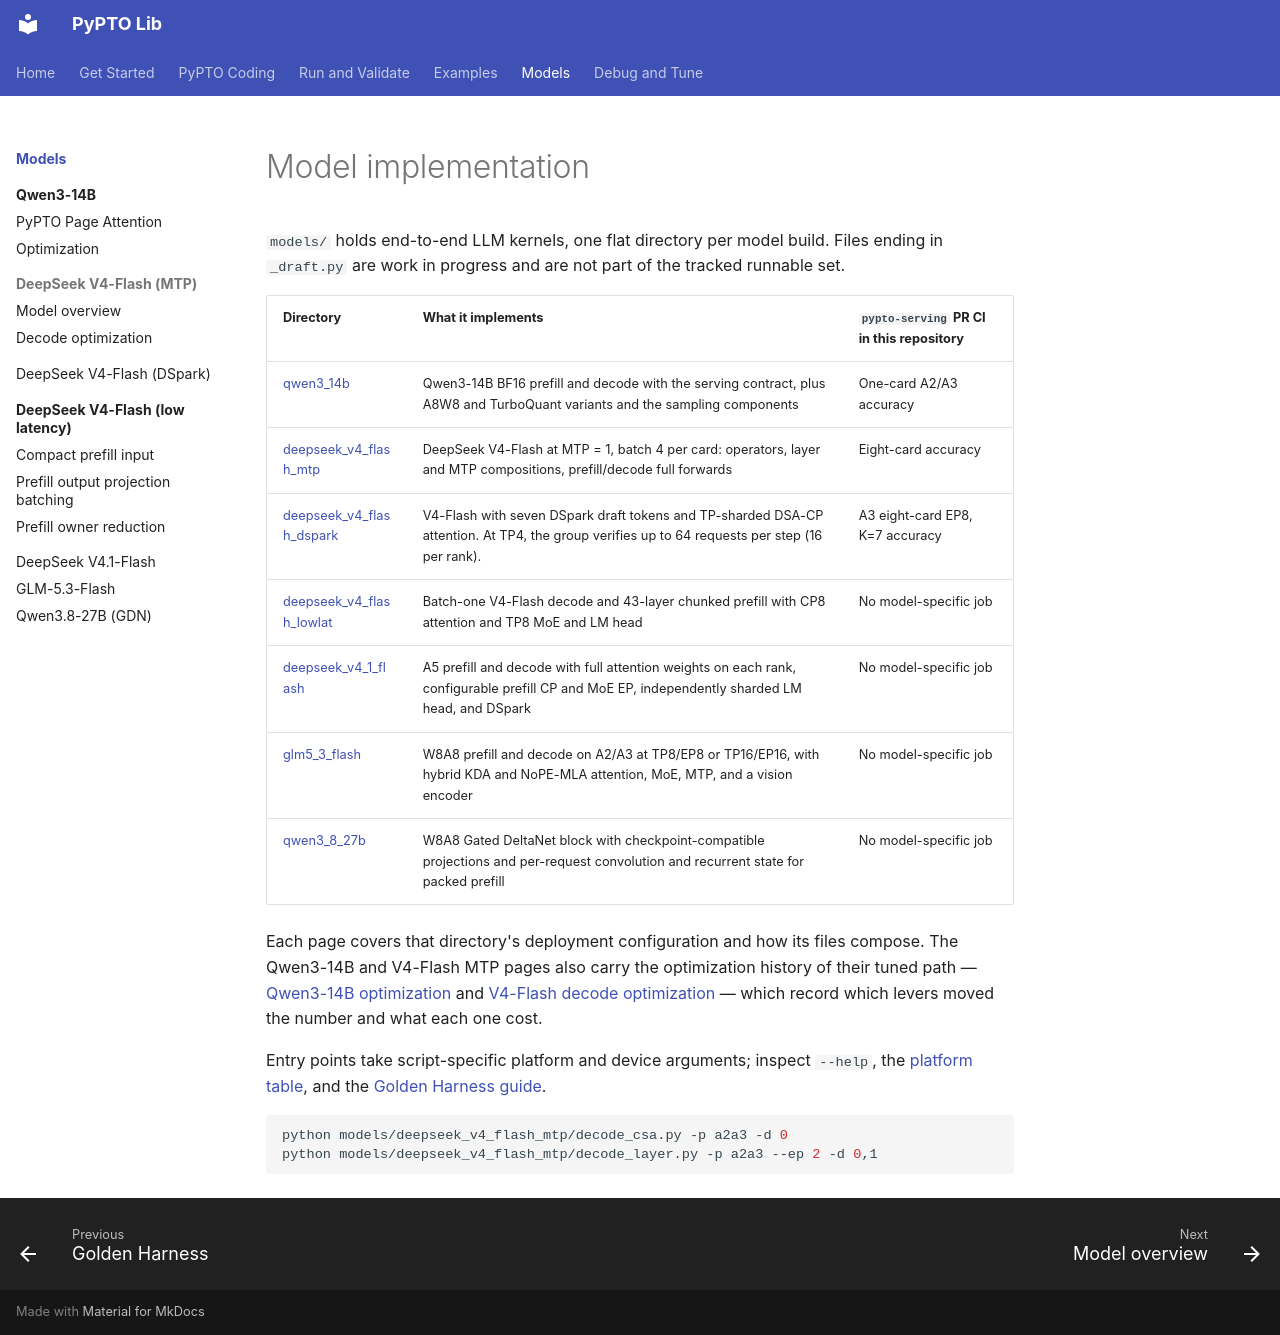

repository: hw-native-sys/pypto-lib · page: models/index.html · generator: mkdocs

# Model implementation

`models/` holds end-to-end LLM kernels, one flat directory per model build.
Files ending in `_draft.py` are work in progress and are not part of the
tracked runnable set.

| Directory | What it implements | `pypto-serving` PR CI in this repository |
| --- | --- | --- |
| [qwen3_14b](qwen3_14b/index.md) | Qwen3-14B BF16 prefill and decode with the serving contract, plus A8W8 and TurboQuant variants and the sampling components | One-card A2/A3 accuracy |
| [deepseek_v4_flash_mtp](deepseek_v4_flash_mtp/index.md) | DeepSeek V4-Flash at MTP = 1, batch 4 per card: operators, layer and MTP compositions, prefill/decode full forwards | Eight-card accuracy |
| [deepseek_v4_flash_dspark](deepseek_v4_flash_dspark/index.md) | V4-Flash with seven DSpark draft tokens and TP-sharded DSA-CP attention. At TP4, the group verifies up to 64 requests per step (16 per rank). | A3 eight-card EP8, K=7 accuracy |
| [deepseek_v4_flash_lowlat](deepseek_v4_flash_lowlat/index.md) | Batch-one V4-Flash decode and 43-layer chunked prefill with CP8 attention and TP8 MoE and LM head | No model-specific job |
| [deepseek_v4_1_flash](deepseek_v4_1_flash/index.md) | A5 prefill and decode with full attention weights on each rank, configurable prefill CP and MoE EP, independently sharded LM head, and DSpark | No model-specific job |
| [glm5_3_flash](glm5_3_flash/index.md) | W8A8 prefill and decode on A2/A3 at TP8/EP8 or TP16/EP16, with hybrid KDA and NoPE-MLA attention, MoE, MTP, and a vision encoder | No model-specific job |
| [qwen3_8_27b](qwen3_8_27b/index.md) | W8A8 Gated DeltaNet block with checkpoint-compatible projections and per-request convolution and recurrent state for packed prefill | No model-specific job |

Each page covers that directory's deployment configuration and how its files
compose. The Qwen3-14B and V4-Flash MTP pages also carry the optimization
history of their tuned path —
[Qwen3-14B optimization](qwen3_14b/optimization.md) and
[V4-Flash decode optimization](deepseek_v4_flash_mtp/decode_optimization.md) —
which record which levers moved the number and what each one cost.

Entry points take script-specific platform and device arguments; inspect
`--help`, the [platform table](../get-started/first-kernel.md#platforms-and-devices), and the
[Golden Harness guide](../run-and-validate/golden-harness.md).

```bash
python models/deepseek_v4_flash_mtp/decode_csa.py -p a2a3 -d 0
python models/deepseek_v4_flash_mtp/decode_layer.py -p a2a3 --ep 2 -d 0,1
```
